Run: headless pygame with SDL's dummy video driver; simulated clock (each Clock.tick advances the game by its frame time, no real sleeping); random seed 0; keys injected as events and as key.get_pressed() state; no mouse input; restart key R tapped at the start of phases 3 and 4.
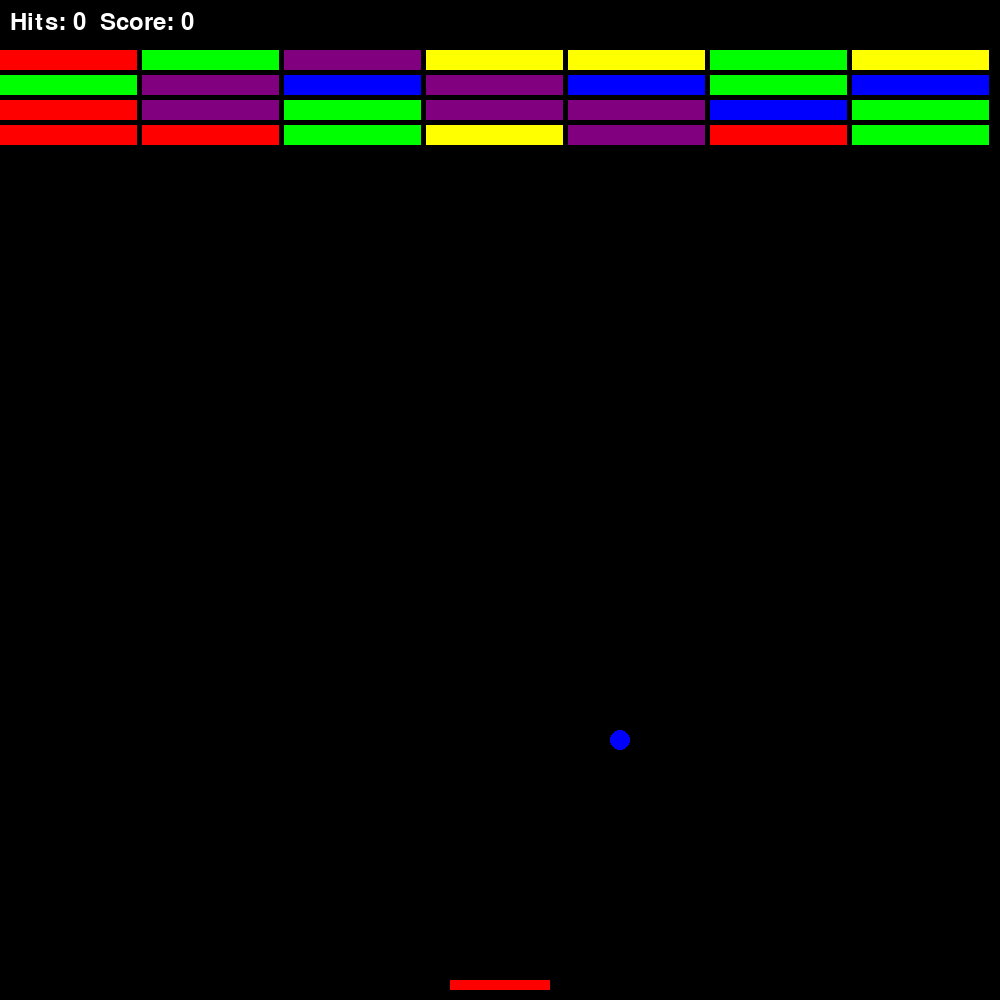
Frame 1 of 4 · flips 1–60 · no input
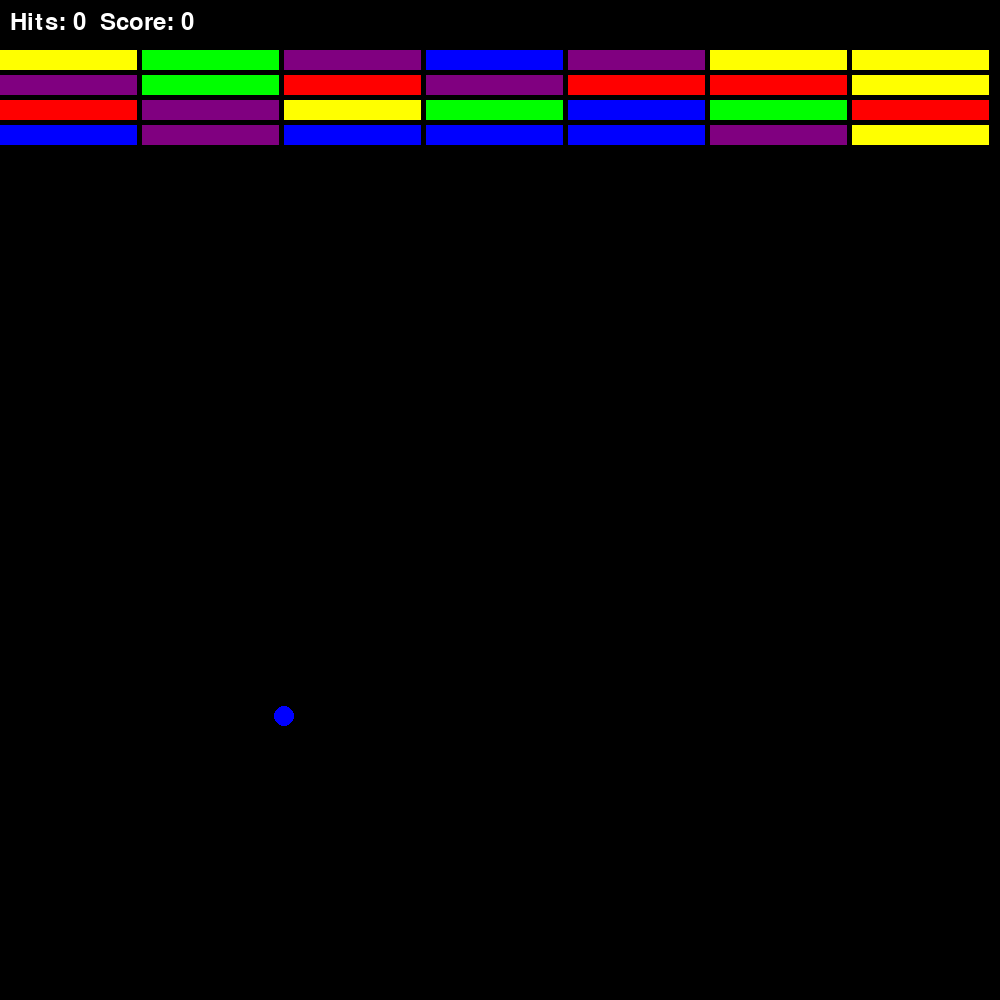
Frame 2 of 4 · flips 61–180 · tapped SPACE, RETURN · held RIGHT (→), D
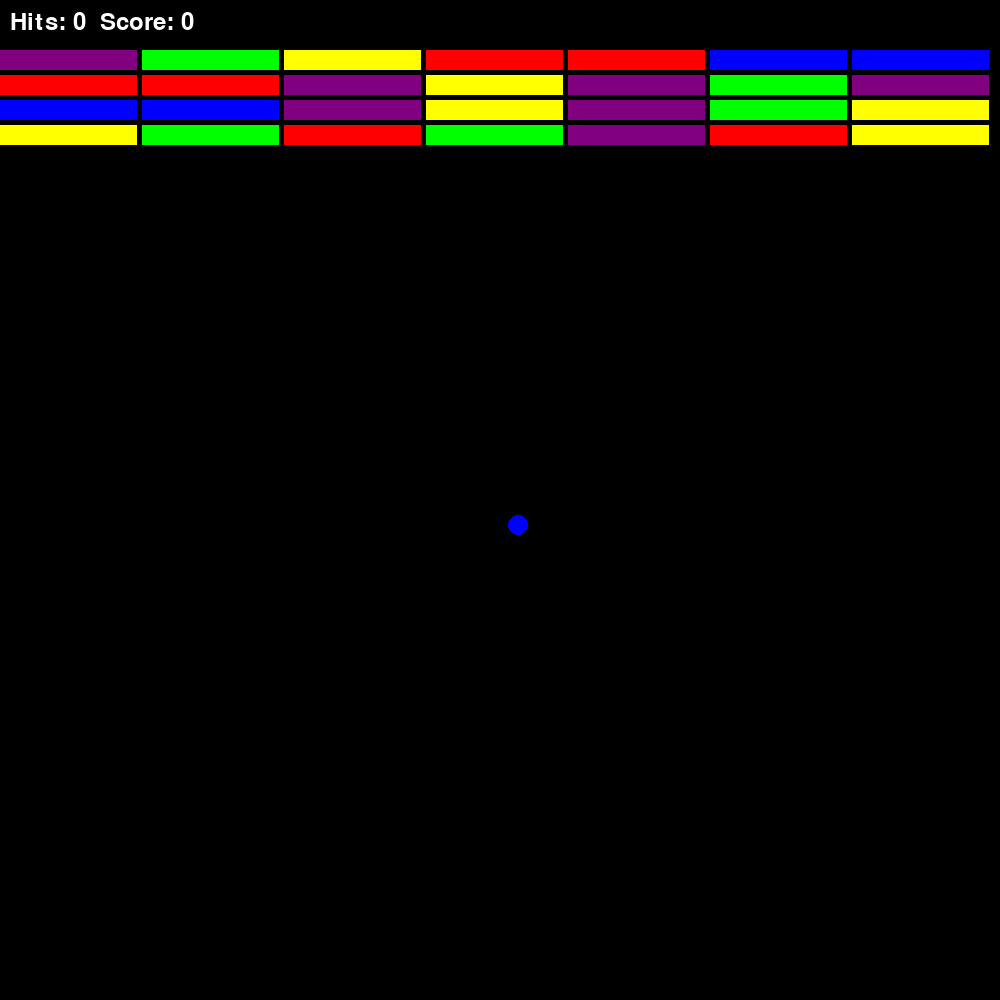
Frame 3 of 4 · flips 181–300 · tapped R · held DOWN (↓), S
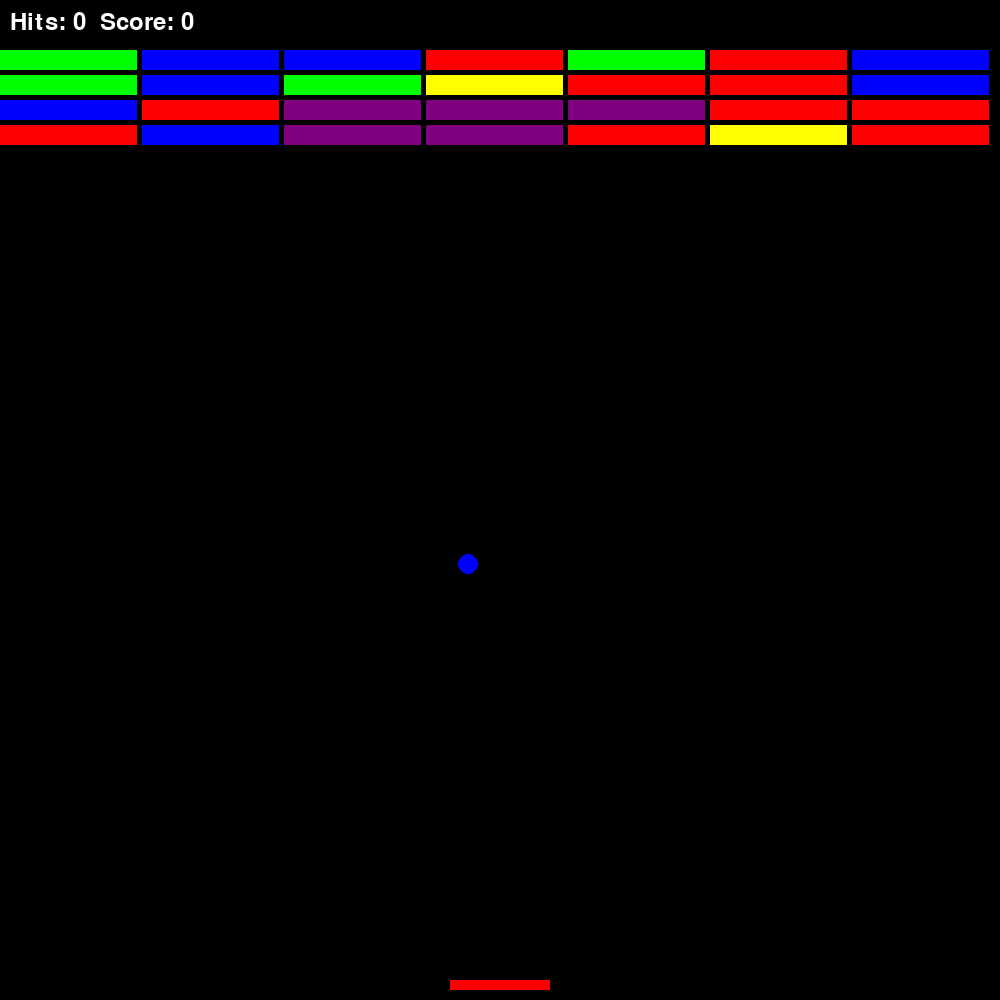
Frame 4 of 4 · flips 301–420 · tapped R · held LEFT (←), A, UP (↑), W

The pygame program that drew these frames:

import pygame
import sys
import random

# Initialize Pygame
pygame.init()

# Set screen dimensions
screen_width = 1000
screen_height = 1000
screen = pygame.display.set_mode((screen_width, screen_height))
pygame.display.set_caption("Bounce the Ball")

# Define colors
WHITE = (255, 255, 255)
RED = (255, 0, 0)
BLUE = (0, 0, 255)
GREEN = (0, 255, 0)
YELLOW = (255, 255, 0)
PURPLE = (128, 0, 128)
BLACK = (0, 0, 0)

brick_colors = [RED, BLUE, GREEN, YELLOW, PURPLE]

# Ball properties
ball_radius = 10
ball_x = screen_width // 2
ball_y = screen_height // 2
ball_dx = random.choice([-4, -3, -2, 2, 3, 4])  # Random horizontal speed
ball_dy = 4  # Vertical speed
ball_color = random.choice([RED, BLUE])

# Paddle properties
paddle_width = 100
paddle_height = 10
paddle_x = (screen_width - paddle_width) // 2
paddle_y = screen_height - paddle_height - 10
paddle_speed = 6
paddle_color = RED  # Initially red

# Game variables
gravity_on = False
game_paused = False
hit_counter = 0
score = 0
game_won = False  # Track if the game is won

# Bricks properties
brick_rows = 4
brick_cols = 7
brick_padding = 5
brick_width = (screen_width - brick_padding*brick_cols) // brick_cols
brick_height = 20
bricks = []

# Fonts for displaying text
font = pygame.font.Font(None, 36)

# Function to create bricks with random colors
def create_bricks():
    global bricks
    bricks = []
    for row in range(brick_rows):
        brick_row = []
        for col in range(brick_cols):
            brick_x = col * (brick_width + brick_padding)
            brick_y = row * (brick_height + brick_padding) + 50
            color = random.choice(brick_colors)  # Random color for each brick
            brick_rect = pygame.Rect(brick_x, brick_y, brick_width, brick_height)
            brick_row.append((brick_rect, color))
        bricks.append(brick_row)

# Function to draw the ball
def draw_ball():
    pygame.draw.circle(screen, ball_color, (ball_x, ball_y), ball_radius)

def change_ball_color():
    global ball_color
    ball_color = random.choice([RED, BLUE])

# Function to draw the paddle
def draw_paddle():
    pygame.draw.rect(screen, paddle_color, (paddle_x, paddle_y, paddle_width, paddle_height))

# Function to draw the bricks
def draw_bricks():
    for row in bricks:
        for brick, color in row:
            pygame.draw.rect(screen, color, brick)

# Function to display the hit counter and score
def draw_stats():
    text = font.render(f"Hits: {hit_counter}  Score: {score}", True, WHITE)
    screen.blit(text, (10, 10))

# Function to display the pause menu
def display_pause_menu():
    screen.fill(BLACK)
    text = font.render("PAUSED", True, WHITE)
    screen.blit(text, (screen_width // 2 - 50, screen_height // 2 - 50))
    text = font.render("Press J to Continue", True, WHITE)
    screen.blit(text, (screen_width // 2 - 120, screen_height // 2))

# Function to display the win screen
def display_win_message():
    screen.fill(BLACK)
    text = font.render("YOU WIN!", True, WHITE)
    screen.blit(text, (screen_width // 2 - 70, screen_height // 2 - 50))
    text = font.render("Press R to Restart", True, WHITE)
    screen.blit(text, (screen_width // 2 - 120, screen_height // 2))

# Function to reset the game
def reset_game():
    pygame.time.wait(1000)  # Wait for 1 second before resetting
    global ball_x, ball_y, ball_dx, ball_dy, hit_counter, score, gravity_on, paddle_color, game_won
    create_bricks()
    ball_x = screen_width // 2
    ball_y = screen_height // 2
    ball_dx = random.choice([-4, -3, -2, 2, 3, 4])
    ball_dy = 4
    hit_counter = 0
    score = 0
    gravity_on = False
    paddle_color = RED
    game_won = False  # Reset the win condition

# Main game loop
def main():
    global game_paused, paddle_x, paddle_color, gravity_on, ball_x, ball_y, ball_dx, ball_dy, hit_counter, score, game_won  # Declare necessary globals
    create_bricks()  # Initialize bricks

    while True:
        # Handle events
        for event in pygame.event.get():
            if event.type == pygame.QUIT:
                pygame.quit()
                sys.exit()

        # Check for key presses
        keys = pygame.key.get_pressed()

        if game_won:
            if keys[pygame.K_r]:
                reset_game()  # Restart the game when 'R' is pressed

        else:
            # Paddle movement
            if keys[pygame.K_LEFT]:
                paddle_x -= paddle_speed
            if keys[pygame.K_RIGHT]:
                paddle_x += paddle_speed

            # Change paddle color with 'B' key
            if keys[pygame.K_b]:
                paddle_color = BLUE if paddle_color == RED else RED

            # Toggle gravity with 'S' key
            if keys[pygame.K_s]:
                gravity_on = not gravity_on

            # Pause the game with 'J' key
            if keys[pygame.K_j]:
                game_paused = not game_paused

            # Game logic
            if not game_paused:
                # Update ball position
                ball_x += ball_dx
                ball_y += ball_dy

                # Apply gravity if toggled
                if gravity_on:
                    ball_dy += 0.2

                # Ball collision with walls
                if ball_x - ball_radius <= 0 or ball_x + ball_radius >= screen_width:
                    ball_dx = -ball_dx
                    change_ball_color()
                if ball_y - ball_radius <= 0:
                    ball_dy = -ball_dy
                    change_ball_color()

                # Ball collision with paddle
                if (paddle_y <= ball_y + ball_radius <= paddle_y + paddle_height and
                        paddle_x <= ball_x <= paddle_x + paddle_width):
                    if paddle_color == ball_color:
                        ball_dy = -ball_dy
                        hit_counter += 1

                # Ball collision with bricks
                for row in bricks:
                    for brick, color in row:
                        if brick.collidepoint(ball_x, ball_y):
                            ball_dy = -ball_dy
                            row.remove((brick, color))
                            score += 10  # Increase score for each brick hit
                            change_ball_color()

                # Ball out of bounds (reset if it falls below the screen)
                if ball_y > screen_height:
                    reset_game()

                # Check if all bricks are destroyed (win condition)
                if all(len(row) == 0 for row in bricks):
                    game_won = True

        # Draw everything
        screen.fill(BLACK)
        if game_won:
            display_win_message()  # Display win message if the game is won
        elif game_paused:
            display_pause_menu()
        else:
            draw_ball()
            draw_paddle()
            draw_bricks()
            draw_stats()

        pygame.display.flip()
        pygame.time.delay(30)  # Control the frame rate

main()
